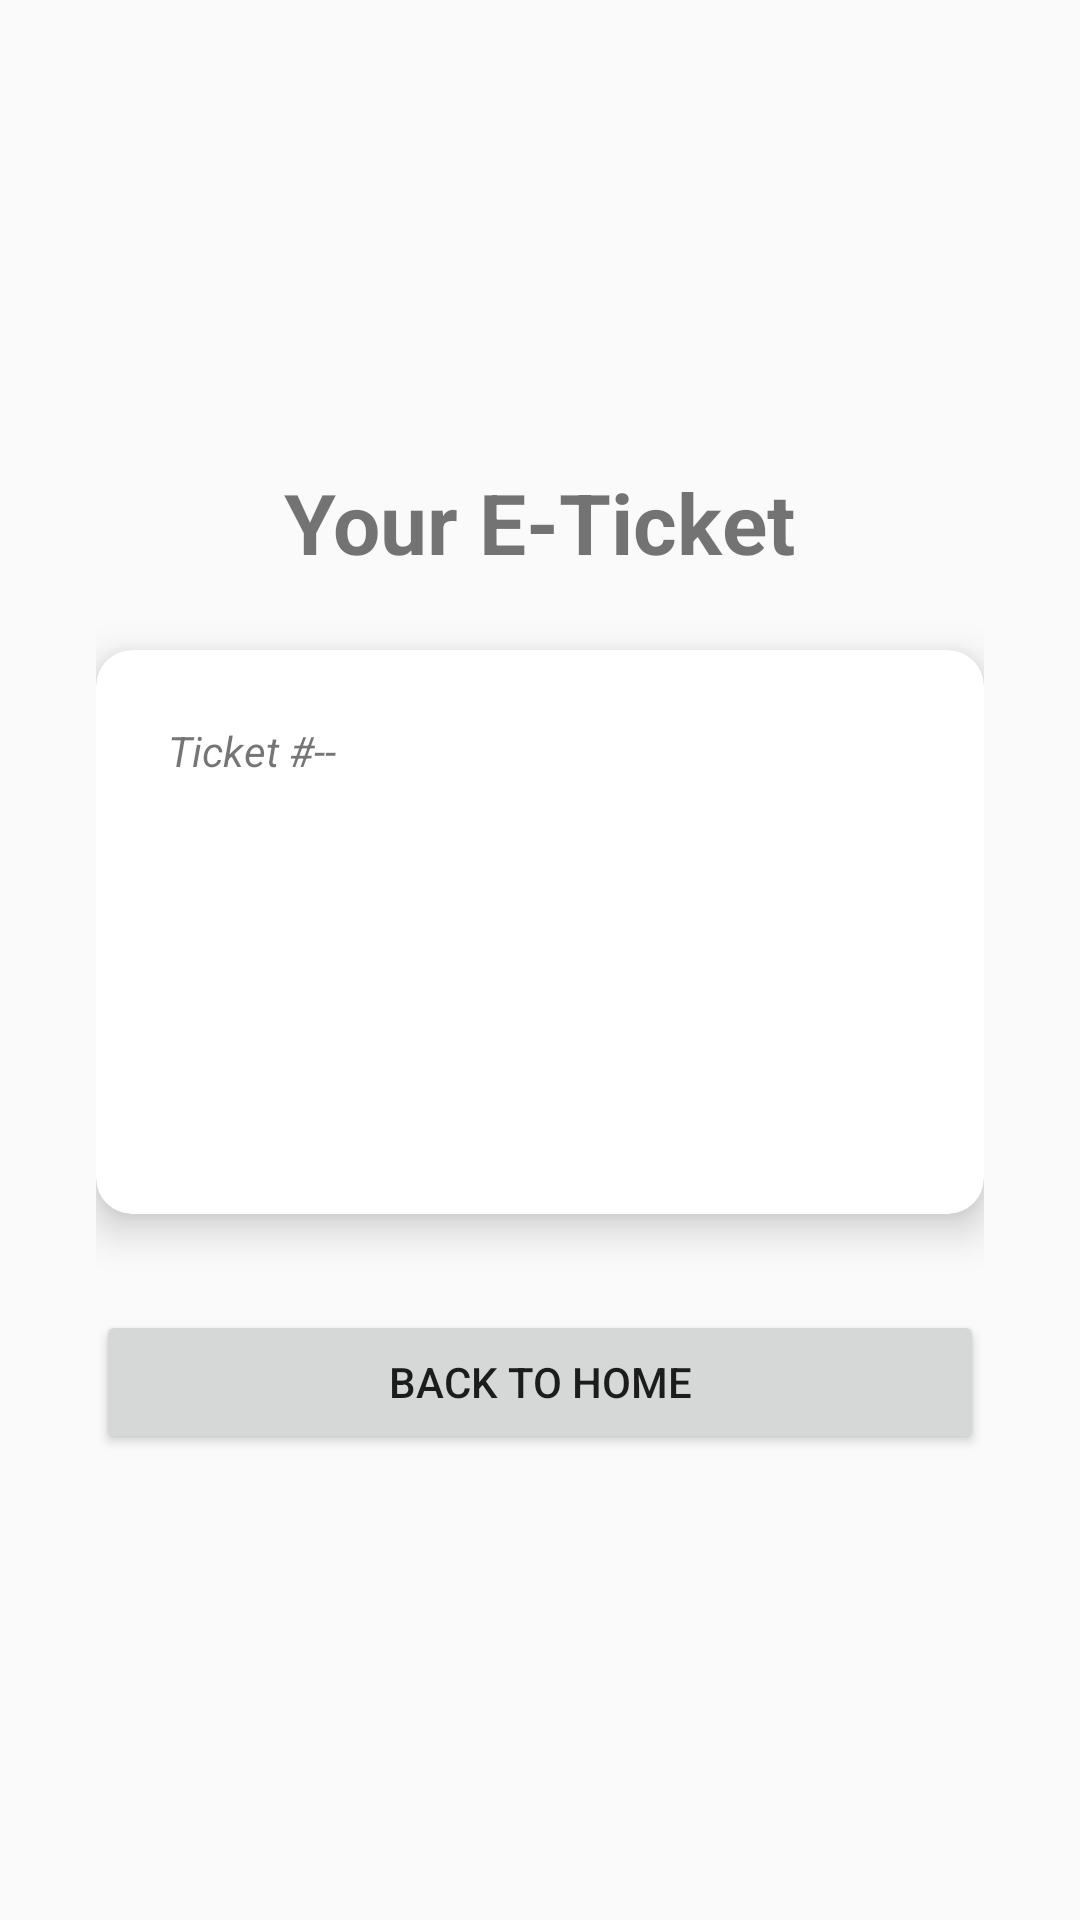

Write the Android layout XML for this screen, with the resource values it uses.
<!-- AndroidManifest.xml: application theme Theme.AppCompat.DayNight.NoActionBar -->
<!-- res/layout/activity_ticket_detail.xml -->
<?xml version="1.0" encoding="utf-8"?>
<LinearLayout xmlns:android="http://schemas.android.com/apk/res/android"
    android:layout_width="match_parent"
    android:layout_height="match_parent"
    android:orientation="vertical"
    android:padding="32dp"
    android:gravity="center">

    <TextView
        android:layout_width="wrap_content"
        android:layout_height="wrap_content"
        android:text="Your E-Ticket"
        android:textSize="28sp"
        android:textStyle="bold"
        android:layout_marginBottom="24dp" />

    <androidx.cardview.widget.CardView
        android:layout_width="match_parent"
        android:layout_height="wrap_content"
        android:layout_marginBottom="32dp"
        app:cardCornerRadius="12dp"
        app:cardElevation="8dp"
        xmlns:app="http://schemas.android.com/apk/res-auto">

        <LinearLayout
            android:layout_width="match_parent"
            android:layout_height="wrap_content"
            android:orientation="vertical"
            android:padding="24dp">

            <TextView
                android:id="@+id/tvTicketId"
                android:layout_width="match_parent"
                android:layout_height="wrap_content"
                android:text="Ticket #--"
                android:textStyle="italic"
                android:layout_marginBottom="16dp" />

            <TextView
                android:id="@+id/tvMovieTitle"
                android:layout_width="match_parent"
                android:layout_height="wrap_content"
                android:textSize="20sp"
                android:textStyle="bold"
                android:layout_marginBottom="8dp" />

            <TextView
                android:id="@+id/tvLocationAndTime"
                android:layout_width="match_parent"
                android:layout_height="wrap_content"
                android:textSize="16sp"
                android:layout_marginBottom="16dp" />

            <TextView
                android:id="@+id/tvSeat"
                android:layout_width="match_parent"
                android:layout_height="wrap_content"
                android:textSize="24sp"
                android:textStyle="bold"
                android:textColor="#D32F2F"
                android:gravity="center" />
        </LinearLayout>
    </androidx.cardview.widget.CardView>

    <Button
        android:id="@+id/btnHome"
        android:layout_width="match_parent"
        android:layout_height="wrap_content"
        android:text="Back to Home" />

</LinearLayout>
<!-- resources referenced by this layout -->
<resources>

</resources>
